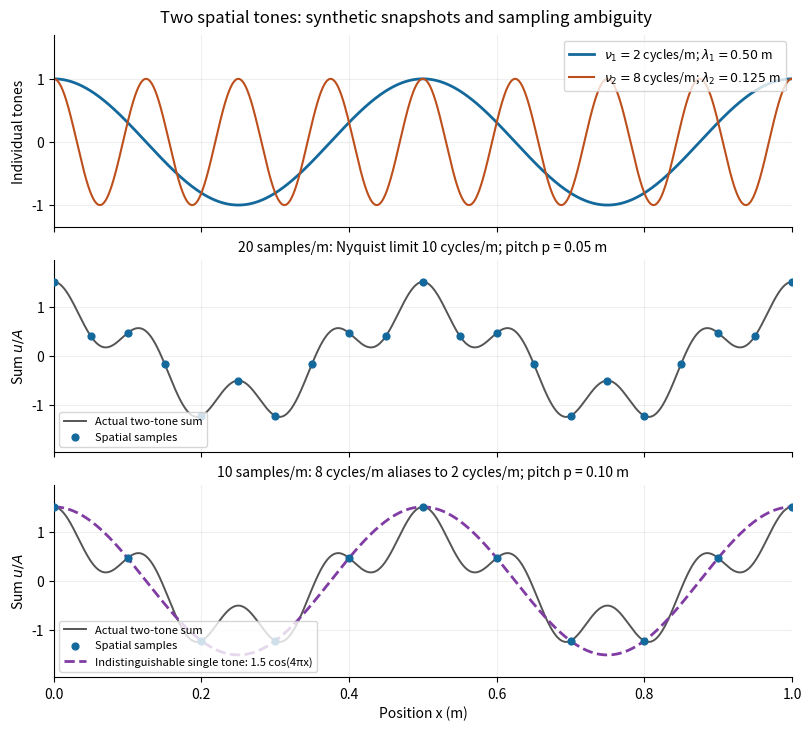

Python code for this plot: (Note: this script raises an exception after producing the figure.)
"""Synthetic spatial tones, their sum, and a sampling ambiguity.

Tested with Python 3.14, Matplotlib 3.10.7 and NumPy 2.3.5.
Run from _media; the opaque PNG is written to the current directory.
"""

from pathlib import Path

import matplotlib.pyplot as plt
import numpy as np


def main():
    x = np.linspace(0, 1, 3001)
    low = np.cos(2 * np.pi * 2 * x)
    high = np.cos(2 * np.pi * 8 * x)
    fig, axes = plt.subplots(3, 1, figsize=(8, 7.2), sharex=True,
                             layout="constrained", facecolor="white")
    axes[0].plot(x, low, color="#14699c", lw=2, label=r"$\nu_1=2$ cycles/m; $\lambda_1=0.50$ m")
    axes[0].plot(x, high, color="#bd4f1c", lw=1.5, label=r"$\nu_2=8$ cycles/m; $\lambda_2=0.125$ m")
    axes[0].legend(loc="upper right", fontsize=9)
    axes[0].set_ylabel("Individual tones")
    for ax, pitch, title in [(axes[1], 0.05, "20 samples/m: Nyquist limit 10 cycles/m"),
                              (axes[2], 0.1, "10 samples/m: 8 cycles/m aliases to 2 cycles/m")]:
        samples = np.arange(round(1 / pitch) + 1) * pitch
        values = np.cos(2 * np.pi * 2 * samples) + 0.5 * np.cos(2 * np.pi * 8 * samples)
        ax.plot(x, low + 0.5 * high, color="#555555", lw=1.4, label="Actual two-tone sum")
        ax.scatter(samples, values, color="#14699c", s=24, zorder=4, label="Spatial samples")
        if pitch == 0.1:
            ax.plot(x, 1.5 * low, "--", color="#803ca3", lw=2,
                    label="Indistinguishable single tone: 1.5 cos(4πx)")
        ax.set_title(title + f"; pitch p = {pitch:.2f} m", fontsize=10)
        ax.set_ylabel(r"Sum $u/A$")
        ax.legend(loc="lower left", fontsize=8)
        ax.set_ylim(-1.95, 1.95)
    for ax in axes:
        ax.set_xlim(0, 1)
        ax.set_facecolor("white")
        ax.grid(alpha=0.2)
        ax.spines[["top", "right"]].set_visible(False)
    axes[0].set_ylim(-1.35, 1.7)
    axes[-1].set_xlabel("Position x (m)")
    fig.suptitle("Two spatial tones: synthetic snapshots and sampling ambiguity", fontsize=12)
    fig.savefig(Path.cwd() / (Path(__file__).stem + ".png"), dpi=140,
                facecolor="white", transparent=False)
    plt.close(fig)


if __name__ == "__main__":
    main()
